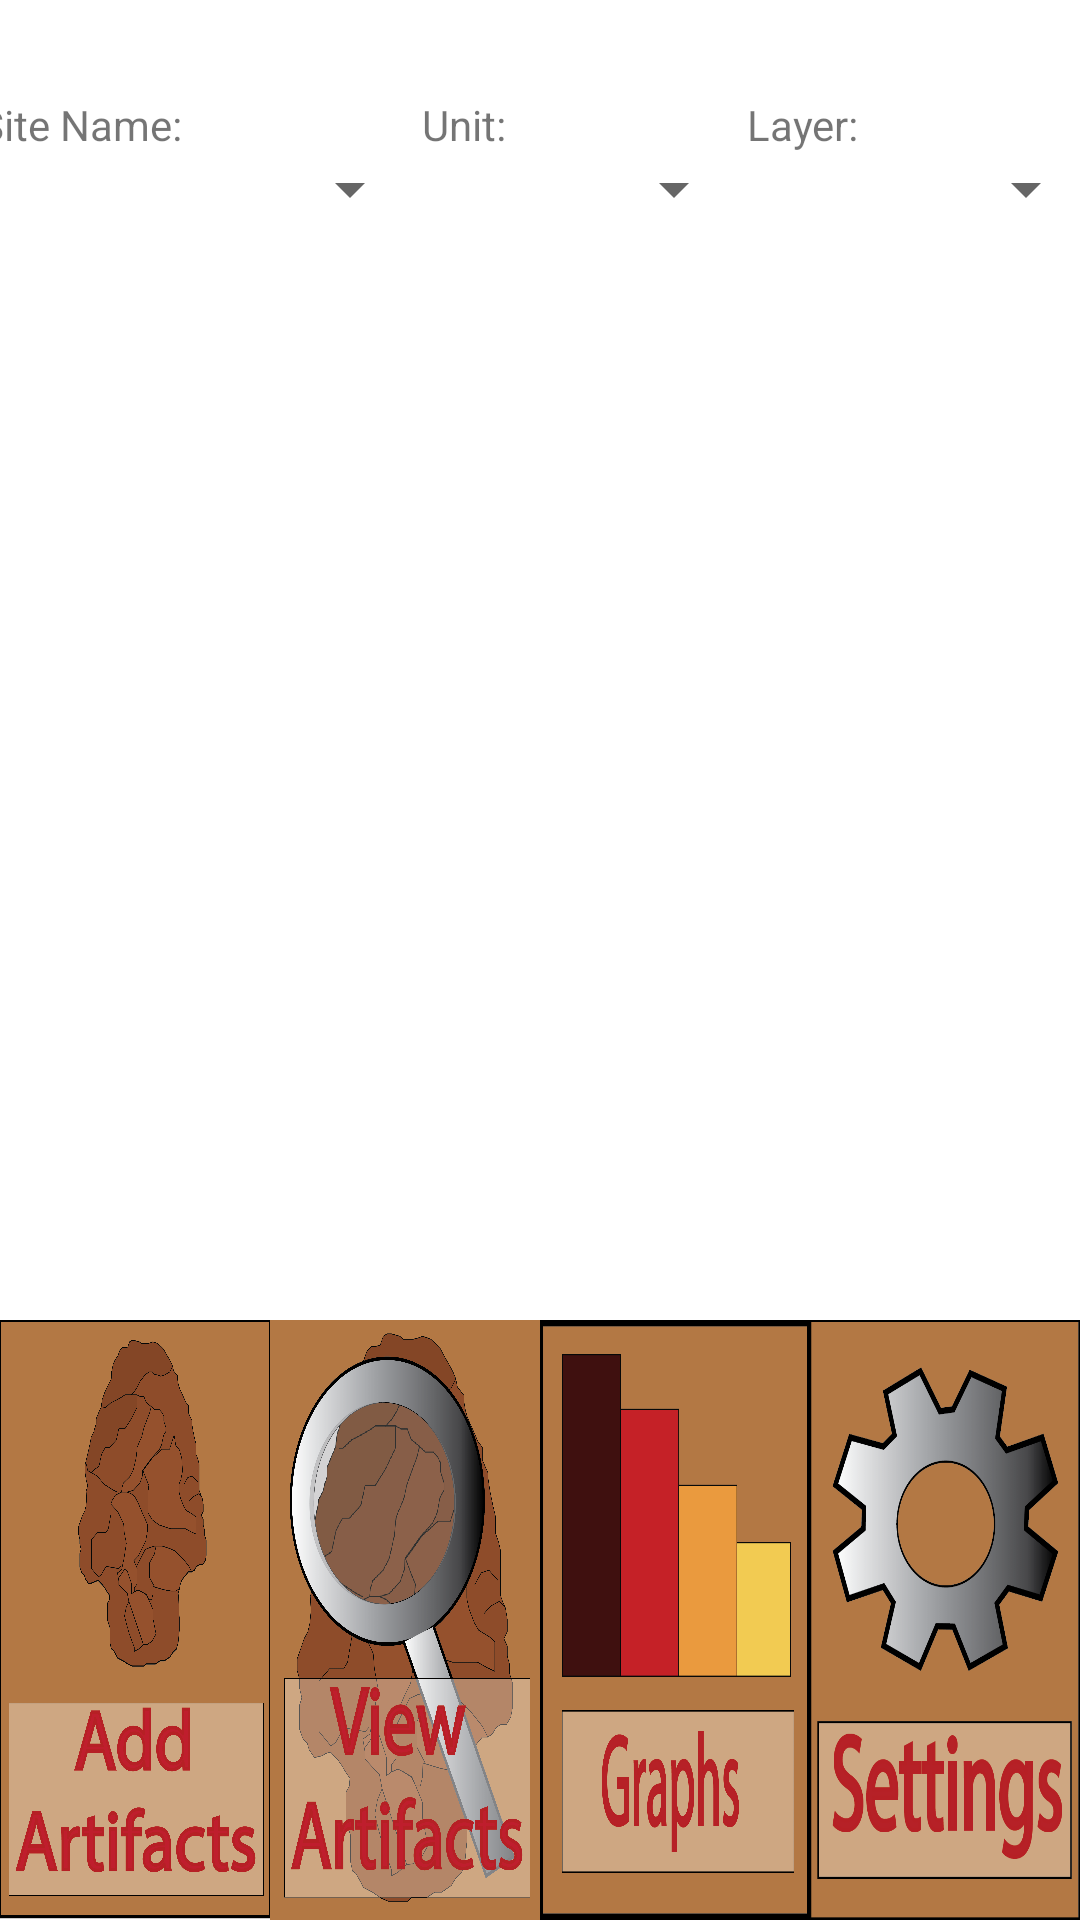

This screen was rendered from an Android layout file. Write that file and the resources it references.
<!-- AndroidManifest.xml: application theme Theme.ArtifactTracker -->
<!-- res/layout/activity_view_artifacts_view.xml -->
<?xml version="1.0" encoding="utf-8"?>
<androidx.constraintlayout.widget.ConstraintLayout xmlns:android="http://schemas.android.com/apk/res/android"
    xmlns:app="http://schemas.android.com/apk/res-auto"
    xmlns:tools="http://schemas.android.com/tools"
    android:layout_width="match_parent"
    android:layout_height="match_parent"
    tools:context=".ViewArtifactsView">

    <LinearLayout
        android:id="@+id/linearLayout3"
        android:layout_width="fill_parent"
        android:layout_height="200dp"
        android:orientation="horizontal"
        android:padding="0dp"

        app:layout_constraintBottom_toBottomOf="parent"
        app:layout_constraintEnd_toEndOf="parent"
        app:layout_constraintStart_toStartOf="parent">

        <ImageButton
            android:id="@+id/btnAddArtifact"
            android:layout_width="wrap_content"
            android:layout_height="match_parent"
            android:layout_weight="1"
            android:background="@null"
            android:contentDescription="Add Artifacts"
            android:scaleType="fitXY"
            app:srcCompat="@drawable/add_artifact" />

        <ImageButton
            android:id="@+id/btnViewArtifact"
            android:layout_width="match_parent"
            android:layout_height="match_parent"
            android:layout_weight="1"
            android:background="@null"
            android:contentDescription="View Artifacts"
            android:scaleType="fitXY"
            app:srcCompat="@drawable/view_artifacts" />

        <ImageButton
            android:id="@+id/btnGraph"
            android:layout_width="wrap_content"
            android:layout_height="match_parent"
            android:layout_weight="1"
            android:background="@null"
            android:contentDescription="Graphs"
            android:scaleType="fitXY"
            app:srcCompat="@drawable/graph" />

        <ImageButton
            android:id="@+id/btnSettings"
            android:layout_width="match_parent"
            android:layout_height="match_parent"
            android:layout_weight="1"
            android:background="@null"
            android:contentDescription="Settings"
            android:scaleType="fitXY"
            app:srcCompat="@drawable/settings" />

    </LinearLayout>
    <LinearLayout
        android:layout_width="373dp"
        android:layout_height="64dp"
        android:layout_marginTop="32dp"
        android:layout_weight="3"
        android:orientation="horizontal"
        app:layout_constraintEnd_toEndOf="parent"
        app:layout_constraintHorizontal_bias="0.571"
        app:layout_constraintStart_toStartOf="parent"
        app:layout_constraintTop_toTopOf="parent">

        <LinearLayout
            android:layout_width="wrap_content"
            android:layout_height="wrap_content"
            android:layout_weight="1"
            android:orientation="vertical"
            android:padding="0dp">

            <TextView
                android:id="@+id/lblSelectSite"
                android:layout_width="wrap_content"
                android:layout_height="wrap_content"
                android:layout_weight="1"
                android:text="Site Name:"
                android:textAlignment="center" />

            <Spinner
                android:id="@+id/selectSiteName"
                android:layout_width="match_parent"
                android:layout_height="wrap_content"
                android:layout_weight="1" />
        </LinearLayout>

        <LinearLayout
            android:layout_width="wrap_content"
            android:layout_height="wrap_content"
            android:layout_weight="1"
            android:orientation="vertical"
            android:padding="0dp">

            <TextView
                android:id="@+id/lblSelectUnit"
                android:layout_width="wrap_content"
                android:layout_height="wrap_content"
                android:layout_weight="1"
                android:text="Unit:"
                android:textAlignment="center" />

            <Spinner
                android:id="@+id/selectUnit"
                android:layout_width="match_parent"
                android:layout_height="wrap_content"
                android:layout_weight="1" />
        </LinearLayout>

        <LinearLayout
            android:layout_width="wrap_content"
            android:layout_height="wrap_content"
            android:layout_weight="1"
            android:orientation="vertical"
            android:padding="0dp">

            <TextView
                android:id="@+id/lblSelectLayer"
                android:layout_width="wrap_content"
                android:layout_height="wrap_content"
                android:layout_weight="1"
                android:text="Layer:"
                android:textAlignment="center" />

            <Spinner
                android:id="@+id/selectLayer"
                android:layout_width="match_parent"
                android:layout_height="wrap_content"
                android:layout_weight="1" />
        </LinearLayout>

    </LinearLayout>

    <androidx.recyclerview.widget.RecyclerView
        android:id="@+id/recyclerview"
        android:layout_width="351dp"
        android:layout_height="373dp"
        app:layout_constraintBottom_toBottomOf="parent"
        app:layout_constraintEnd_toEndOf="parent"
        app:layout_constraintLeft_toLeftOf="parent"
        app:layout_constraintRight_toRightOf="parent"
        app:layout_constraintStart_toStartOf="parent"
        app:layout_constraintTop_toTopOf="parent"
        app:layout_constraintVertical_bias="0.351"
        tools:listitem="@layout/artifact_item" />

</androidx.constraintlayout.widget.ConstraintLayout>
<!-- res/layout/artifact_item.xml (included above) -->
<?xml version="1.0" encoding="utf-8"?>
<LinearLayout xmlns:android="http://schemas.android.com/apk/res/android"
android:id="@+id/artifactList"
android:layout_width="match_parent"
android:layout_height="wrap_content"
android:orientation="vertical">
<LinearLayout
    android:id="@+id/artifacts"
    android:padding="24dp"
    android:gravity="center"
    android:layout_width="match_parent"
    android:layout_height="wrap_content"
    android:orientation="horizontal">

    <LinearLayout
        android:id="@+id/artifact"
        android:layout_width="261dp"
        android:layout_height="wrap_content"
        android:orientation="vertical">
        <LinearLayout
            android:padding="24dp"
            android:layout_width="match_parent"
            android:layout_height="wrap_content"
            android:orientation="horizontal">

            <TextView
                android:id="@+id/lblArtifactId"
                android:layout_width="78dp"
                android:layout_height="wrap_content"
                android:textColor="#03A9F4" />

            <TextView
                android:id="@+id/lblArtifactType"
                android:layout_width="match_parent"
                android:layout_height="wrap_content"
                android:textColor="#03A9F4" />
        </LinearLayout>
        <LinearLayout
            android:padding="24dp"
            android:layout_width="match_parent"
            android:layout_height="wrap_content"
            android:orientation="horizontal">

            <TextView
                android:id="@+id/lblX"
                android:layout_width="69dp"
                android:layout_height="wrap_content"
                android:textColor="#03A9F4" />

            <TextView
                android:id="@+id/lblY"
                android:layout_width="60dp"
                android:layout_height="wrap_content"
                android:textColor="#03A9F4" />

            <TextView
                android:id="@+id/lblZ"
                android:layout_width="68dp"
                android:layout_height="wrap_content"
                android:textColor="#03A9F4" />
        </LinearLayout>

    </LinearLayout>

    <Button
        android:id="@+id/btnEdit"
        android:layout_width="wrap_content"
        android:layout_height="wrap_content"
        android:layout_weight="1"
        android:text="Delete" />
</LinearLayout>
</LinearLayout>
<!-- resources referenced by this layout -->
<resources>
  <!-- drawable add_artifact: png bitmap (drawable, 417819 bytes) -->
  <!-- drawable graph: png bitmap (drawable, 66843 bytes) -->
  <!-- drawable settings: png bitmap (drawable, 100692 bytes) -->
  <!-- drawable view_artifacts: png bitmap (drawable, 800221 bytes) -->
  <style name="Theme.ArtifactTracker" parent="Theme.MaterialComponents.DayNight.DarkActionBar">
          
          <item name="colorPrimary">@color/purple_500</item>
          <item name="colorPrimaryVariant">@color/purple_700</item>
          <item name="colorOnPrimary">@color/white</item>
          
          <item name="colorSecondary">@color/teal_200</item>
          <item name="colorSecondaryVariant">@color/teal_700</item>
          <item name="colorOnSecondary">@color/black</item>
          
          <item name="android:statusBarColor" tools:targetApi="l">?attr/colorPrimaryVariant</item>
          
      </style>
  <!-- not gathered from this repository: default colours our renderer supplied (Android Studio template values) -->
  <color name="purple_500">#FF6200EE</color>
  <color name="purple_700">#FF3700B3</color>
  <color name="teal_200">#FF03DAC5</color>
  <color name="teal_700">#FF018786</color>
  <color name="black">#FF000000</color>
  <color name="white">#FFFFFFFF</color>
</resources>
